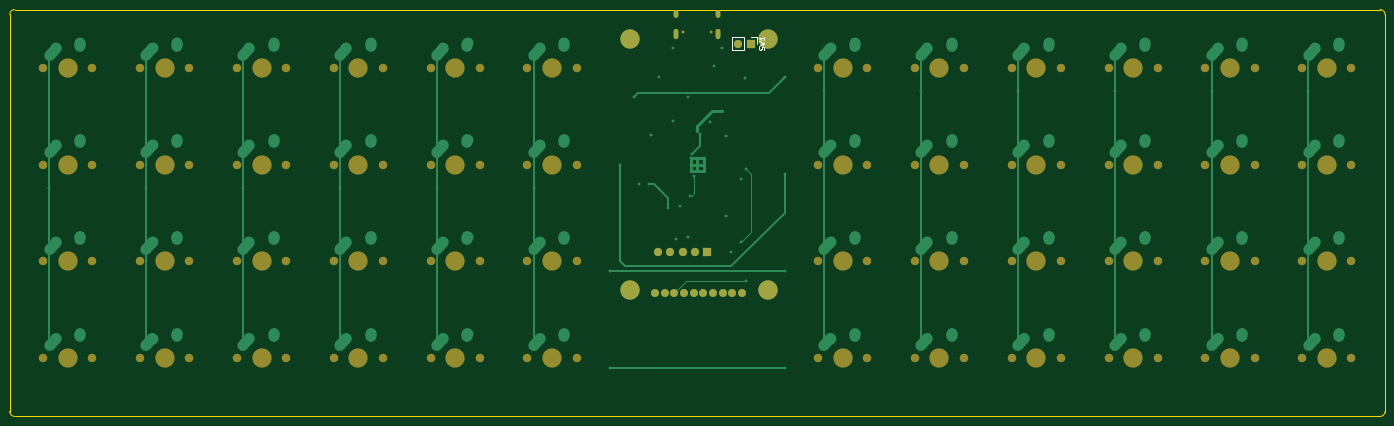
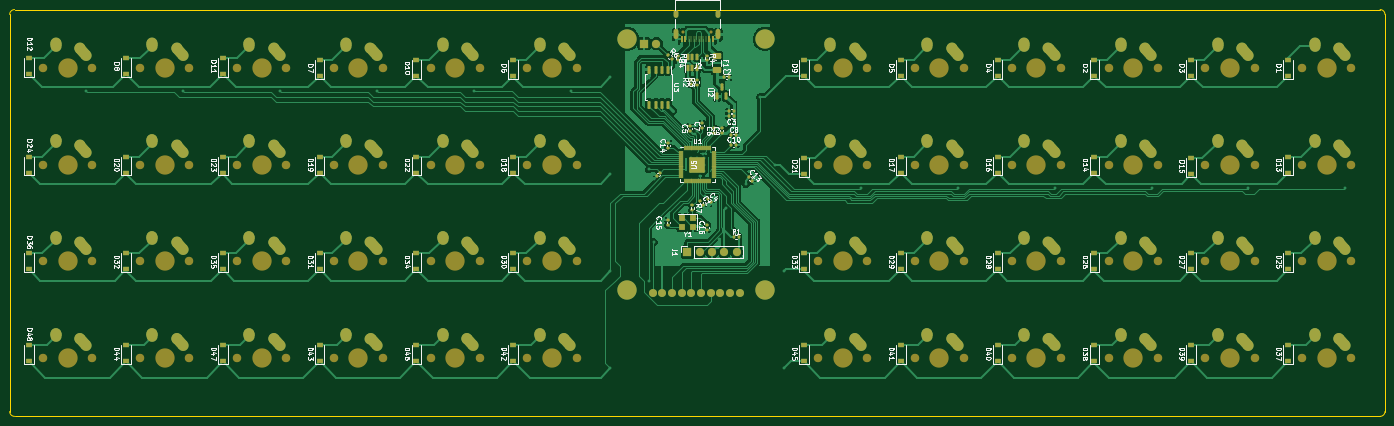
Circuit board: 9 layer files. Board 284.0 x 84.0 mm.
- bottom_copper: ortho40-B_Cu.gbr (182764 bytes)
- bottom_mask: ortho40-B_Mask.gbr (22745 bytes)
- paste: ortho40-B_Paste.gbr (10654 bytes)
- bottom_silk: ortho40-B_Silkscreen.gbr (76003 bytes)
- outline: ortho40-Edge_Cuts.gbr (1184 bytes)
- top_copper: ortho40-F_Cu.gbr (19021 bytes)
- top_mask: ortho40-F_Mask.gbr (6327 bytes)
- paste: ortho40-F_Paste.gbr (454 bytes)
- top_silk: ortho40-F_Silkscreen.gbr (1621 bytes)

=== bottom_copper: ortho40-B_Cu.gbr (182764 bytes, source omitted) ===
=== bottom_mask: ortho40-B_Mask.gbr (22745 bytes, source omitted) ===
=== paste: ortho40-B_Paste.gbr (10654 bytes, source omitted) ===
=== bottom_silk: ortho40-B_Silkscreen.gbr (76003 bytes, source omitted) ===
=== outline: ortho40-Edge_Cuts.gbr ===
%TF.GenerationSoftware,KiCad,Pcbnew,(6.0.7)*%
%TF.CreationDate,2022-08-23T18:51:20+01:00*%
%TF.ProjectId,ortho40,6f727468-6f34-4302-9e6b-696361645f70,rev?*%
%TF.SameCoordinates,Original*%
%TF.FileFunction,Profile,NP*%
%FSLAX46Y46*%
G04 Gerber Fmt 4.6, Leading zero omitted, Abs format (unit mm)*
G04 Created by KiCad (PCBNEW (6.0.7)) date 2022-08-23 18:51:20*
%MOMM*%
%LPD*%
G01*
G04 APERTURE LIST*
%TA.AperFunction,Profile*%
%ADD10C,0.100000*%
%TD*%
G04 APERTURE END LIST*
D10*
X39000000Y-18000000D02*
X40000000Y-18000000D01*
X175000000Y-18000000D02*
X40000000Y-18000000D01*
X185000000Y-18000000D02*
X321000000Y-18000000D01*
X321000000Y-102000000D02*
G75*
G03*
X322000000Y-101000000I0J1000000D01*
G01*
X39000000Y-18000000D02*
G75*
G03*
X38000000Y-19000000I0J-1000000D01*
G01*
X321000000Y-102000000D02*
X39000000Y-102000000D01*
X322000000Y-101000000D02*
X322000000Y-19000000D01*
X38000000Y-19000000D02*
X38000000Y-100000000D01*
X38000000Y-100000000D02*
X38000000Y-101000000D01*
X322000000Y-19000000D02*
G75*
G03*
X321000000Y-18000000I-1000000J0D01*
G01*
X38000000Y-101000000D02*
G75*
G03*
X39000000Y-102000000I1000000J0D01*
G01*
X175000000Y-18000000D02*
X185000000Y-18000000D01*
M02*

=== top_copper: ortho40-F_Cu.gbr (19021 bytes, source omitted) ===
=== top_mask: ortho40-F_Mask.gbr (6327 bytes, source omitted) ===
=== paste: ortho40-F_Paste.gbr ===
%TF.GenerationSoftware,KiCad,Pcbnew,(6.0.7)*%
%TF.CreationDate,2022-08-23T18:51:20+01:00*%
%TF.ProjectId,ortho40,6f727468-6f34-4302-9e6b-696361645f70,rev?*%
%TF.SameCoordinates,Original*%
%TF.FileFunction,Paste,Top*%
%TF.FilePolarity,Positive*%
%FSLAX46Y46*%
G04 Gerber Fmt 4.6, Leading zero omitted, Abs format (unit mm)*
G04 Created by KiCad (PCBNEW (6.0.7)) date 2022-08-23 18:51:20*
%MOMM*%
%LPD*%
G01*
G04 APERTURE LIST*
G04 APERTURE END LIST*
M02*

=== top_silk: ortho40-F_Silkscreen.gbr ===
%TF.GenerationSoftware,KiCad,Pcbnew,(6.0.7)*%
%TF.CreationDate,2022-08-23T18:51:20+01:00*%
%TF.ProjectId,ortho40,6f727468-6f34-4302-9e6b-696361645f70,rev?*%
%TF.SameCoordinates,Original*%
%TF.FileFunction,Legend,Top*%
%TF.FilePolarity,Positive*%
%FSLAX46Y46*%
G04 Gerber Fmt 4.6, Leading zero omitted, Abs format (unit mm)*
G04 Created by KiCad (PCBNEW (6.0.7)) date 2022-08-23 18:51:20*
%MOMM*%
%LPD*%
G01*
G04 APERTURE LIST*
%ADD10C,0.150000*%
%ADD11C,0.120000*%
G04 APERTURE END LIST*
D10*
%TO.C,SW1*%
X193734761Y-26333333D02*
X193782380Y-26190476D01*
X193782380Y-25952380D01*
X193734761Y-25857142D01*
X193687142Y-25809523D01*
X193591904Y-25761904D01*
X193496666Y-25761904D01*
X193401428Y-25809523D01*
X193353809Y-25857142D01*
X193306190Y-25952380D01*
X193258571Y-26142857D01*
X193210952Y-26238095D01*
X193163333Y-26285714D01*
X193068095Y-26333333D01*
X192972857Y-26333333D01*
X192877619Y-26285714D01*
X192830000Y-26238095D01*
X192782380Y-26142857D01*
X192782380Y-25904761D01*
X192830000Y-25761904D01*
X192782380Y-25428571D02*
X193782380Y-25190476D01*
X193068095Y-25000000D01*
X193782380Y-24809523D01*
X192782380Y-24571428D01*
X193782380Y-23666666D02*
X193782380Y-24238095D01*
X193782380Y-23952380D02*
X192782380Y-23952380D01*
X192925238Y-24047619D01*
X193020476Y-24142857D01*
X193068095Y-24238095D01*
D11*
X192330000Y-23670000D02*
X192330000Y-25000000D01*
X187130000Y-23670000D02*
X187130000Y-26330000D01*
X189730000Y-23670000D02*
X187130000Y-23670000D01*
X191000000Y-23670000D02*
X192330000Y-23670000D01*
X189730000Y-26330000D02*
X187130000Y-26330000D01*
X189730000Y-23670000D02*
X189730000Y-26330000D01*
%TD*%
M02*
